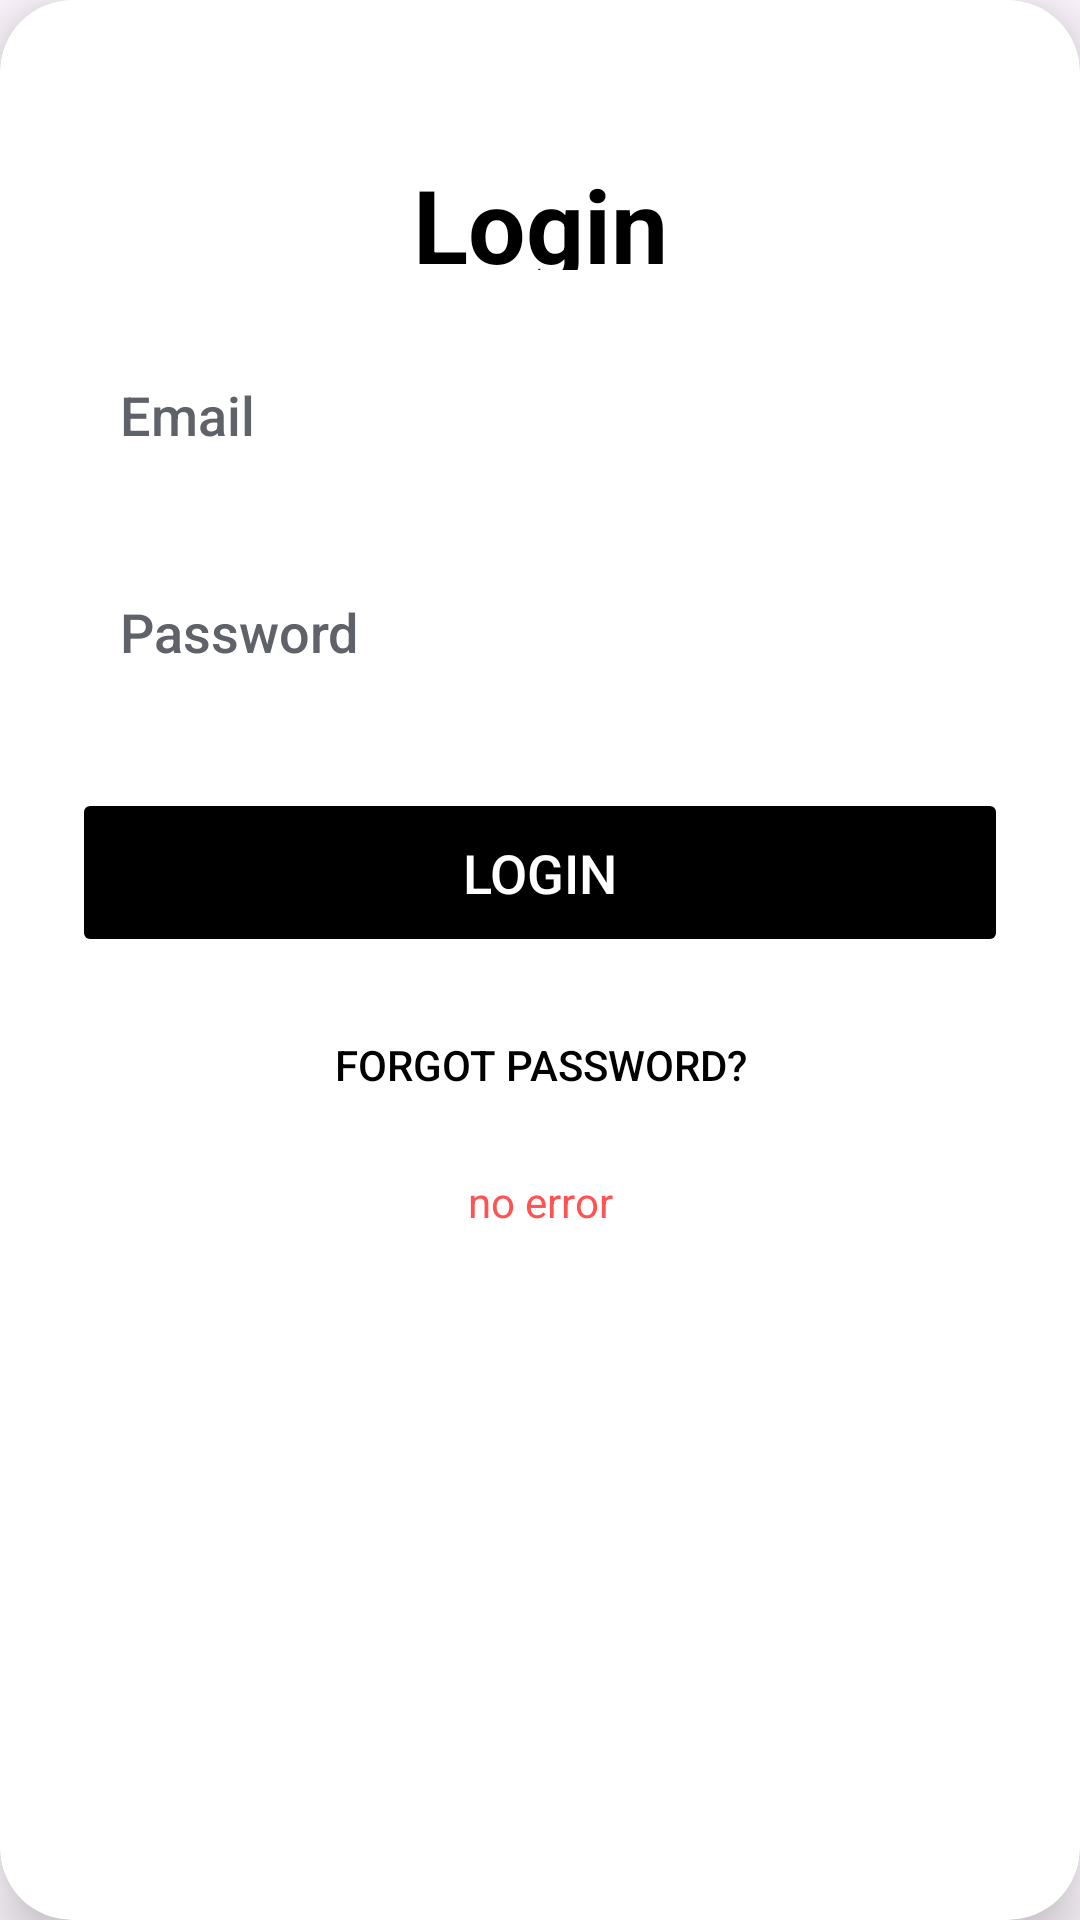

The Android layout XML behind this screen, and the referenced resources:
<!-- AndroidManifest.xml: application theme Theme.KickFlip -->
<!-- res/layout/fragment_login.xml -->
<?xml version="1.0" encoding="utf-8"?>
<androidx.cardview.widget.CardView xmlns:android="http://schemas.android.com/apk/res/android"
    xmlns:app="http://schemas.android.com/apk/res-auto"
    android:layout_width="match_parent"
    android:layout_height="wrap_content"
    android:layout_margin="24dp"
    app:cardCornerRadius="24dp"
    app:cardElevation="12dp"
    android:backgroundTint="@android:color/white">

    <androidx.constraintlayout.widget.ConstraintLayout
        android:layout_width="match_parent"
        android:layout_height="wrap_content"
        android:padding="24dp">

        <TextView
            android:id="@+id/textViewLoginTitle"
            android:layout_width="wrap_content"
            android:layout_height="38dp"
            android:layout_marginTop="28dp"
            android:gravity="center"
            android:text="Login"
            android:textColor="#000000"
            android:textSize="34sp"
            android:textStyle="bold"
            app:layout_constraintEnd_toEndOf="parent"
            app:layout_constraintStart_toStartOf="parent"
            app:layout_constraintTop_toTopOf="parent" />

        <EditText
            android:id="@+id/EditTextEmailLogin"
            android:layout_width="0dp"
            android:layout_height="wrap_content"
            android:layout_marginTop="20dp"
            android:background="@drawable/rounded_shadow"
            android:clipToOutline="true"
            android:elevation="4dp"
            android:fontFamily="sans-serif-medium"
            android:hint="Email"
            android:inputType="textEmailAddress"
            android:padding="16dp"
            android:textColor="#1F1F1F"
            android:textColorHint="#5F6369"
            app:layout_constraintEnd_toEndOf="parent"
            app:layout_constraintStart_toStartOf="parent"
            app:layout_constraintTop_toBottomOf="@id/textViewLoginTitle" />

        <EditText
            android:id="@+id/EditTextPasswordLogin"
            android:layout_width="0dp"
            android:layout_height="wrap_content"
            android:layout_marginTop="16dp"
            android:background="@drawable/rounded_shadow"
            android:clipToOutline="true"
            android:elevation="4dp"
            android:fontFamily="sans-serif-medium"
            android:hint="Password"
            android:inputType="textPassword"
            android:padding="16dp"
            android:textColor="#1F1F1F"
            android:textColorHint="#5F6369"
            app:layout_constraintTop_toBottomOf="@id/EditTextEmailLogin"
            app:layout_constraintStart_toStartOf="parent"
            app:layout_constraintEnd_toEndOf="parent" />

        <Button
            android:id="@+id/ButtonLogin"
            android:layout_width="0dp"
            android:layout_height="wrap_content"
            android:layout_marginTop="24dp"
            android:text="Login"
            android:textColor="#FFFFFF"
            android:textSize="18sp"
            android:backgroundTint="#000000"
            android:fontFamily="sans-serif-medium"
            android:padding="16dp"
            android:stateListAnimator="@null"
            app:layout_constraintTop_toBottomOf="@id/EditTextPasswordLogin"
            app:layout_constraintStart_toStartOf="parent"
            app:layout_constraintEnd_toEndOf="parent" />

        <Button
            android:id="@+id/ButtonForgotPassword"
            android:layout_width="wrap_content"
            android:layout_height="wrap_content"
            android:text="Forgot Password?"
            android:textColor="#000000"
            android:background="@android:color/transparent"
            android:fontFamily="sans-serif-medium"
            android:textSize="14sp"
            android:layout_marginTop="12dp"
            app:layout_constraintTop_toBottomOf="@id/ButtonLogin"
            app:layout_constraintEnd_toEndOf="parent"
            app:layout_constraintStart_toStartOf="parent" />

        <TextView
            android:id="@+id/ViewLoginError"
            android:layout_width="0dp"
            android:layout_height="wrap_content"
            android:text="no error"
            android:textColor="#FF5252"
            android:textSize="14sp"
            android:gravity="center"
            android:layout_marginTop="12dp"
            app:layout_constraintTop_toBottomOf="@id/ButtonForgotPassword"
            app:layout_constraintStart_toStartOf="parent"
            app:layout_constraintEnd_toEndOf="parent" />

        <ImageButton
            android:id="@+id/CloseLoginBtn"
            android:layout_width="wrap_content"
            android:layout_height="wrap_content"
            android:layout_marginStart="4dp"
            android:layout_marginTop="4dp"
            android:background="@android:color/transparent"
            android:contentDescription="Close"
            android:src="@drawable/ic_x"
            app:layout_constraintStart_toStartOf="parent"
            app:layout_constraintTop_toTopOf="parent" />

    </androidx.constraintlayout.widget.ConstraintLayout>

</androidx.cardview.widget.CardView>
<!-- resources referenced by this layout -->
<resources>
  <style name="Theme.KickFlip" parent="Base.Theme.KickFlip" />
  <style name="Base.Theme.KickFlip" parent="Theme.Material3.DayNight.NoActionBar">
          
          
      </style>
</resources>
